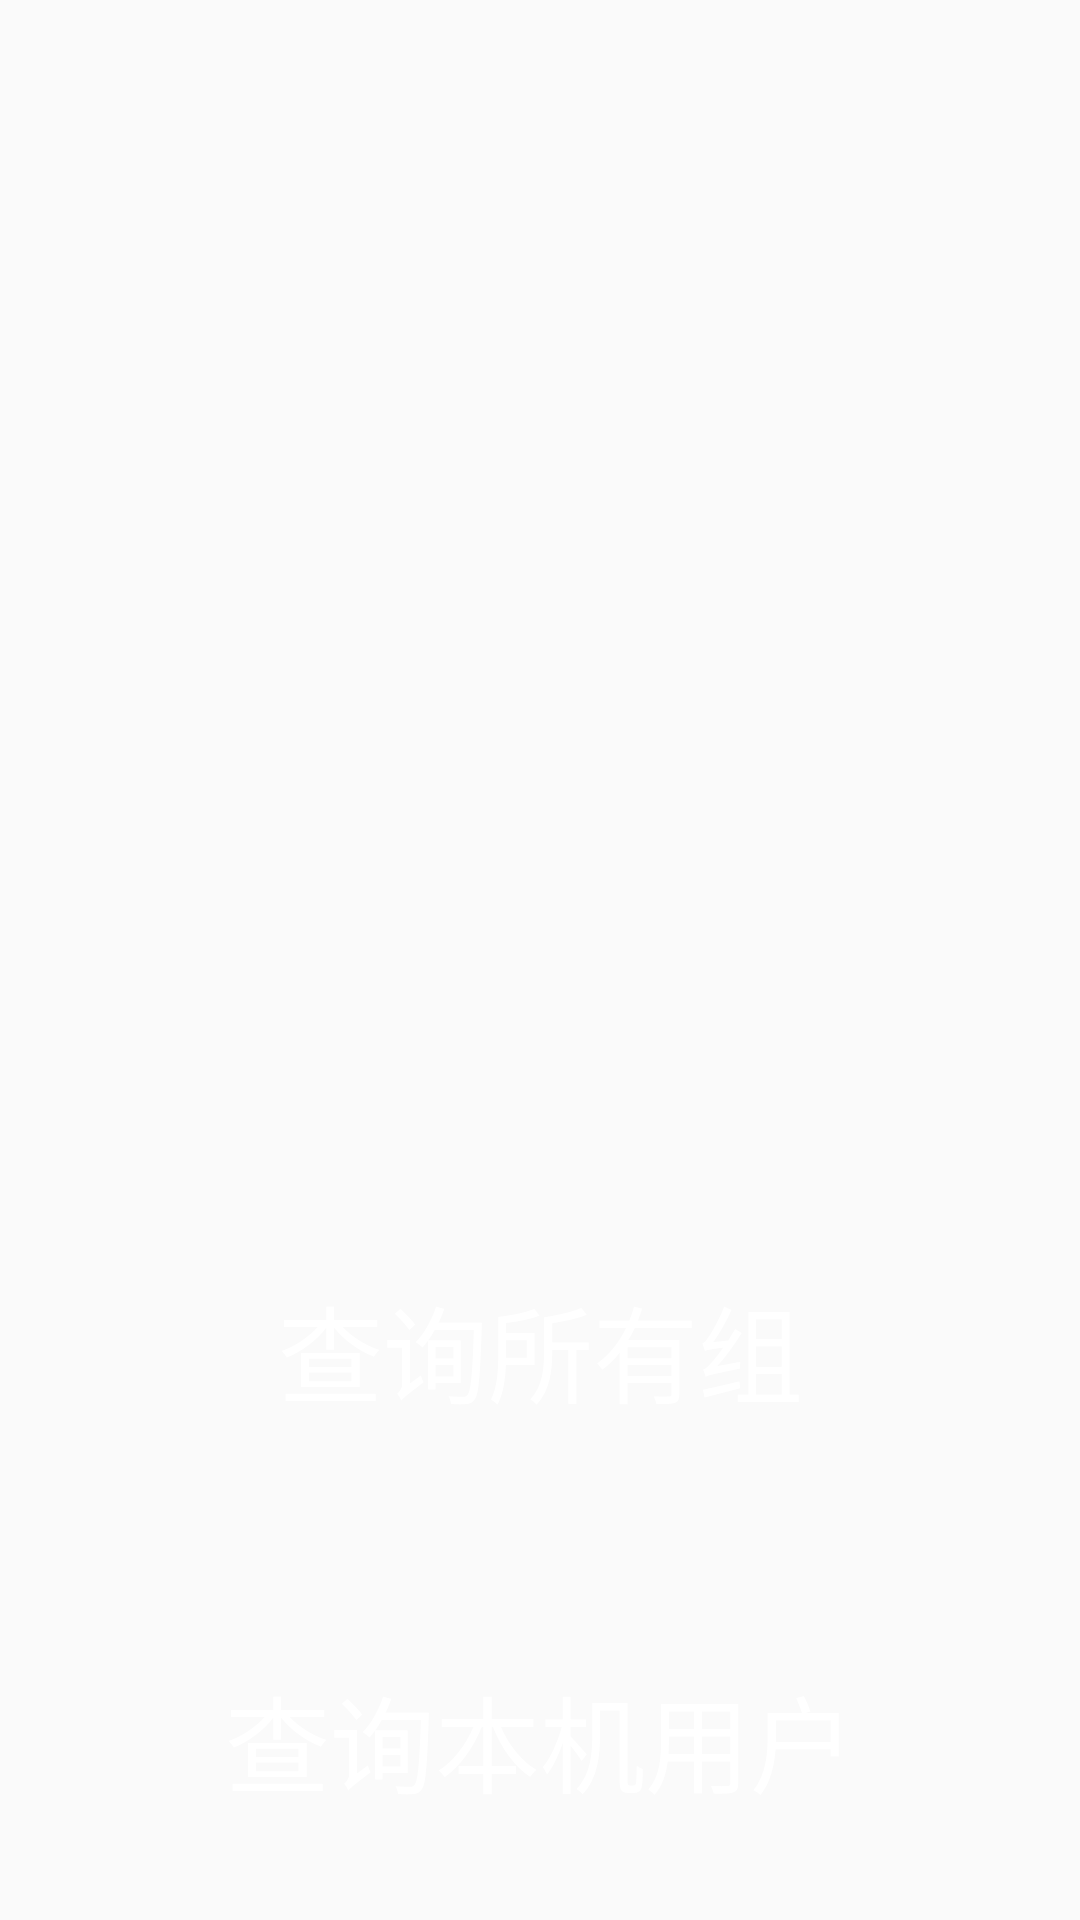

Layout XML and referenced resources for this Android screen:
<!-- AndroidManifest.xml: application theme AppTheme.NoActionBar -->
<!-- res/layout/activity_query.xml -->
<?xml version="1.0" encoding="utf-8"?>
<LinearLayout xmlns:android="http://schemas.android.com/apk/res/android"
    android:layout_width="match_parent"
    android:layout_height="match_parent"
    android:background="@drawable/bglight"
    android:orientation="vertical" >

    <ListView
        android:id="@+id/lv_users"
        android:cacheColorHint="#FFFFFF"
        android:layout_width="match_parent"
        android:layout_height="wrap_content" >
    </ListView>

    <Button
        android:layout_marginTop="400dp"
        android:id="@+id/btn_query_users"
        android:layout_width="400dp"
        android:layout_gravity="center"
        android:textColor="#FFFFFF"
        android:layout_height="100dp"
        android:background="@drawable/btn"
        android:text="查询所有组"
        android:textSize="35sp" />
    <Button
        android:layout_marginTop="30dp"
        android:id="@+id/btn_query_local_users"
        android:layout_gravity="center"
        android:textColor="#FFFFFF"
        android:layout_width="400dp"
        android:layout_height="100dp"
        android:background="@drawable/btn"
        android:text="查询本机用户"
        android:textSize="35sp" />

</LinearLayout>
<!-- resources referenced by this layout -->
<resources>
  <style name="AppTheme.NoActionBar" parent="Theme.AppCompat.Light.NoActionBar">
          <item name="windowActionBar">false</item>
          <item name="windowNoTitle">true</item>
          <item name="colorPrimary">@color/colorPrimary</item>
          <item name="colorPrimaryDark">@color/colorPrimaryDark</item>
          <item name="colorAccent">@color/colorAccent</item>
      </style>
  <color name="colorPrimary">#3F51B5</color>
  <color name="colorPrimaryDark">#303F9F</color>
  <color name="colorAccent">#FF4081</color>
</resources>
